Run: headless pygame with SDL's dummy video driver; simulated clock (each Clock.tick advances the game by its frame time, no real sleeping); random seed 0; keys injected as events and as key.get_pressed() state; no mouse input.
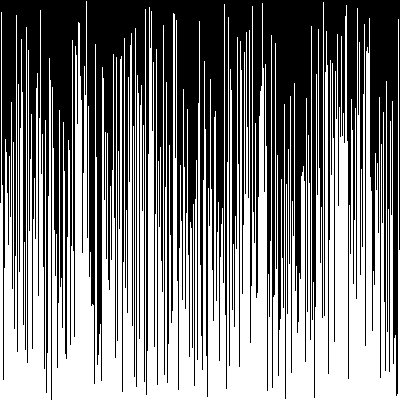
Frame 1 of 4 · flips 1–60 · no input
Frame 2 of 4 · flips 61–180 · tapped SPACE, RETURN · held RIGHT (→), D · screen unchanged from frame 1, image omitted
Frame 3 of 4 · flips 181–300 · held DOWN (↓), S · screen unchanged from frame 2, image omitted
Frame 4 of 4 · flips 301–420 · held LEFT (←), A, UP (↑), W · screen unchanged from frame 3, image omitted

The pygame program that drew these frames:

import pygame, random


def main():
    success = pygame.init()
    if success[1] > 0:
        print(f'Error: {success[1]}')
    else:
        print('Success')
    pygame.init()
    window = pygame.display.set_mode([width, height])
    pygame.display.set_caption('Bubble Sort')
    arr = random.sample(range(width), width)
    while True:
        events = pygame.event.get()
        for event in events:
            if event.type == pygame.QUIT:
                quit()
        pygame.time.delay(10)
        start = False
        key = pygame.key.get_pressed()
        if key[pygame.K_SPACE]:
            start = True
        if start:
            show(window, arr)
            pygame.display.update()
            arr_lenth = len(arr)
            for i in range(arr_lenth):
                for j in range(arr_lenth - i - 1):
                    window.fill('black')
                    if arr[j] > arr[j + 1]:
                        arr[j], arr[j + 1] = arr[j + 1], arr[j]
                    show(window, arr)
                    pygame.display.update()
        else:
            window.fill('black')
            show(window, arr)
            pygame.display.update()


def show(window, arr):
    for i in range(len(arr)):
        pygame.draw.line(window, 'white', [i, height], [i, height - arr[i]])


if __name__ == '__main__':
    width = height = 400
    main()
